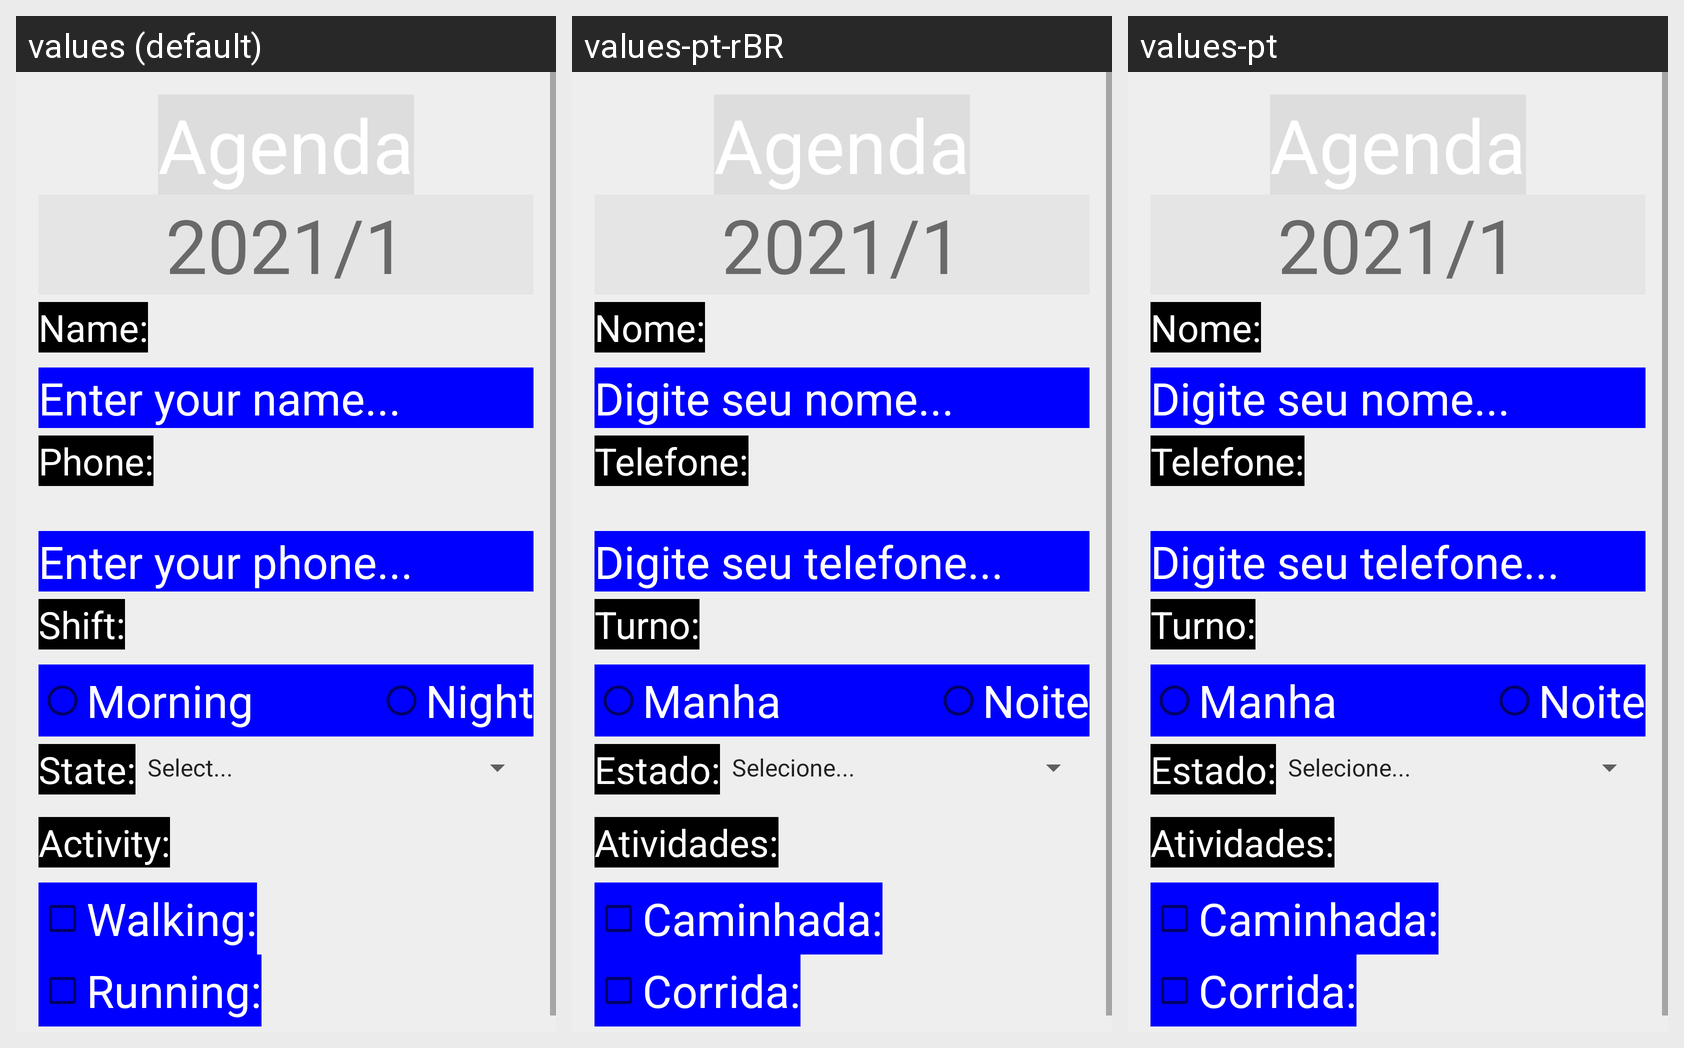

Locale-by-locale string values for the Android screen shown in this grid:
Android screen res/layout/activity_formulario.xml rendered under 3 locales, left to right: values (default), values-pt-rBR, values-pt. Device: Nexus 5 (rendered at 1080×1920; each locale shown at half size, 540×960, under a caption strip naming it); theme Theme.AppLayout.
Strings drawn on this screen, with the default value and each locale's value (text and hints the layout hard-codes, and strings that could not be matched under every locale, appear in the picture but are not listed):

textNome
  values: Name:
  values-pt-rBR: Nome:
  values-pt: Nome:

textNomeHint
  values: Enter your name...
  values-pt-rBR: Digite seu nome...
  values-pt: Digite seu nome...

textTelefone
  values: Phone:
  values-pt-rBR: Telefone:
  values-pt: Telefone:

textTelefoneHint
  values: Enter your phone...
  values-pt-rBR: Digite seu telefone...
  values-pt: Digite seu telefone...

textTurno
  values: Shift:
  values-pt-rBR: Turno:
  values-pt: Turno:

textNanha
  values: Morning
  values-pt-rBR: Manha
  values-pt: Manha

textEstado
  values: State:
  values-pt-rBR: Estado:
  values-pt: Estado:

textAtividades
  values: Activity:
  values-pt-rBR: Atividades:
  values-pt: Atividades:

textCaminhada
  values: Walking:
  values-pt-rBR: Caminhada:
  values-pt: Caminhada:

textCorrida
  values: Running:
  values-pt-rBR: Corrida:
  values-pt: Corrida:
